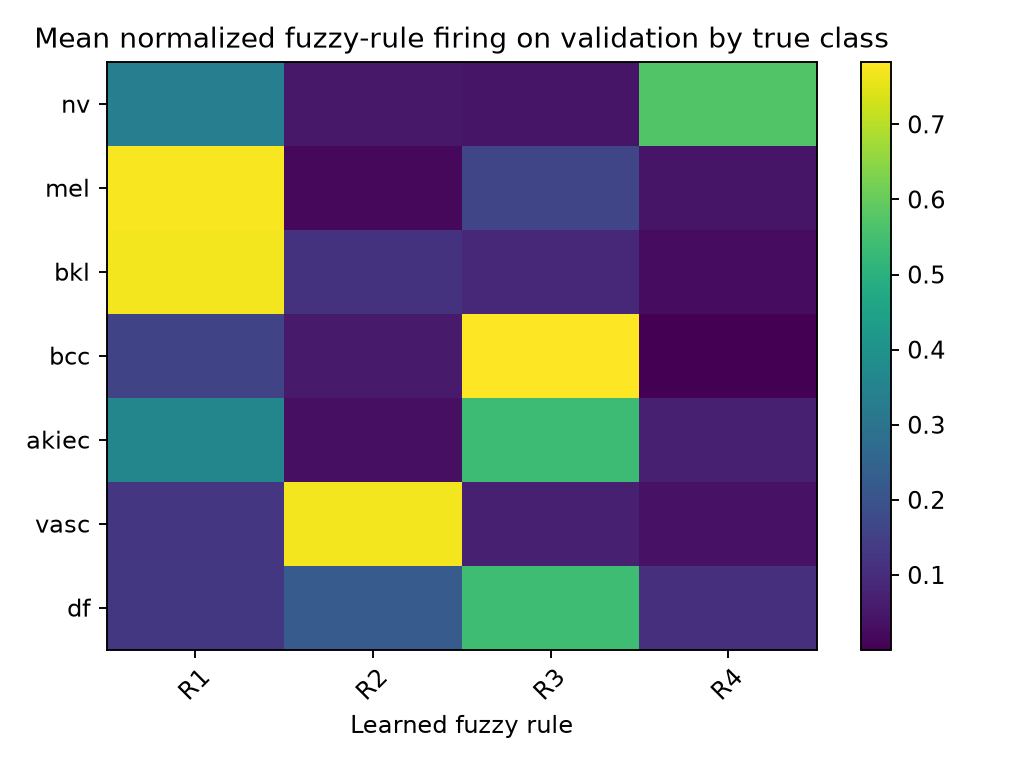

Data behind this chart, as committed beside it:
true_class, validation_support, avg_weight_rule_1, avg_weight_rule_2, avg_weight_rule_3, avg_weight_rule_4
nv, 974, 0.3358, 0.0501, 0.04442, 0.5696
mel, 146, 0.776, 0.01596, 0.1633, 0.04476
bkl, 168, 0.7697, 0.1157, 0.08725, 0.02742
bcc, 89, 0.1603, 0.05586, 0.7833, 0.0005808
akiec, 34, 0.3613, 0.03178, 0.537, 0.06987
vasc, 21, 0.1231, 0.7701, 0.06799, 0.0388
df, 9, 0.127, 0.2244, 0.5393, 0.1093
